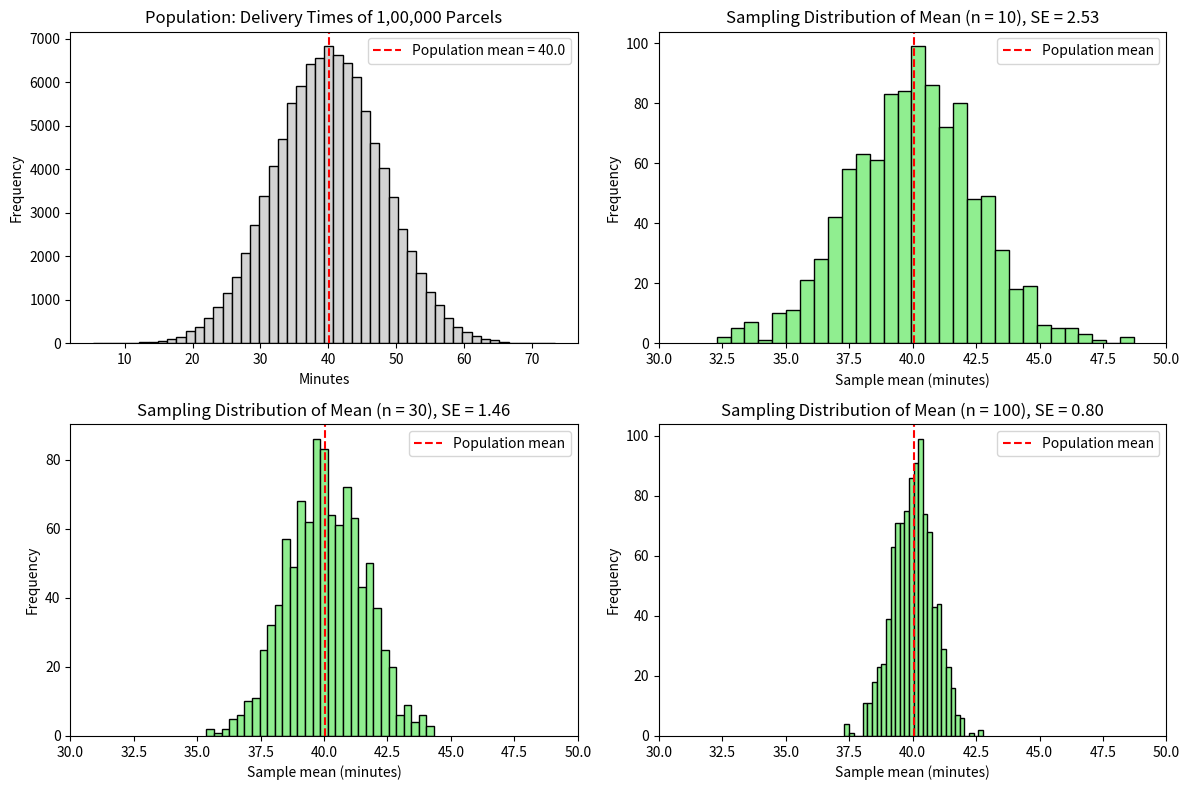

Reproduce this figure in Python.
import numpy as np
import matplotlib.pyplot as plt

np.random.seed(1)

# Step 1: Population of delivery times (minutes)
population = np.random.normal(loc=40, scale=8, size=100000)

mu, sigma = population.mean(), population.std()

print(f"Population mean = {mu:.2f} min, Population SD = {sigma:.2f} min\n")

# Step 2: Take 1000 samples for each sample size
sample_sizes = [10, 30, 100]
num_samples = 1000

fig, ax = plt.subplots(2, 2, figsize=(12, 8))
ax = ax.ravel()

ax[0].hist(population, bins=50, color='lightgray', edgecolor='black')
ax[0].axvline(
    mu,
    color='red',
    linestyle='--',
    label=f'Population mean = {mu:.1f}'
)
ax[0].set_title('Population: Delivery Times of 1,00,000 Parcels')
ax[0].set_xlabel('Minutes')
ax[0].set_ylabel('Frequency')
ax[0].legend()

print(f"{'n':>5} {'Mean of sample means':>22} "
      f"{'SE = σ/√n':>12} {'SD of sample means':>20}")

for i, n in enumerate(sample_sizes):

    sample_means = [
        np.random.choice(population, size=n, replace=False).mean()
        for _ in range(num_samples)
    ]

    se_formula = sigma / np.sqrt(n)
    se_observed = np.std(sample_means)

    print(
        f"{n:>5} {np.mean(sample_means):>22.2f} "
        f"{se_formula:>12.2f} {se_observed:>20.2f}"
    )

    ax[i + 1].hist(
        sample_means,
        bins=30,
        color='lightgreen',
        edgecolor='black'
    )

    ax[i + 1].axvline(
        mu,
        color='red',
        linestyle='--',
        label='Population mean'
    )

    ax[i + 1].set_xlim(30, 50)

    ax[i + 1].set_title(
        f'Sampling Distribution of Mean (n = {n}), '
        f'SE = {se_formula:.2f}'
    )

    ax[i + 1].set_xlabel('Sample mean (minutes)')
    ax[i + 1].set_ylabel('Frequency')
    ax[i + 1].legend()

plt.tight_layout()
plt.show()

# Step 3: SE estimated from ONE sample of 30 parcels
one_sample = np.random.choice(population, size=30, replace=False)

se_est = one_sample.std(ddof=1) / np.sqrt(30)

print(
    f"\nOne sample of 30 parcels: mean = {one_sample.mean():.2f}, "
    f"estimated SE = s/√n = {se_est:.2f}"
)
